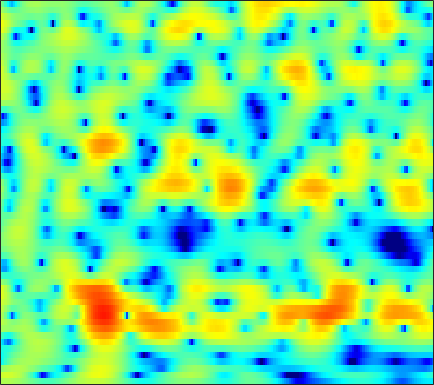

Values plotted in this chart, from the file beside it:
2.2091, 2.3018, 2.3707, 2.3655, 2.3159, 2.1933, 1.9986, 1.8128, 1.5164, 1.1786, 0.80228, 0.48631, 0.03038, -0.45409, -0.82272, -1.3125, -1.7799, -2.1024, -2.4781, -2.7655, -2.9565, -3.0269, -3.0248, -2.9101
3.802, 3.95, 4.067, 4.091, 4.043, 3.889, 3.624, 3.348, 2.867, 2.245, 1.466, 0.7668, -0.3468, -1.71, -2.939, -4.931, -7.484, -9.953, -14.46, -20.18, -18.18, -14.5, -11.13, -8.906
0.4938, 0.9114, 1.425, 1.872, 2.151, 2.438, 2.624, 2.693, 2.685, 2.567, 2.338, 2.095, 1.687, 1.199, 0.7891, 0.2089, -0.3829, -0.8182, -1.369, -1.861, -2.297, -2.608, -3.041, -3.546
-6.95, -5.423, -3.753, -2.409, -1.569, -0.6378, 0.1114, 0.5694, 1.057, 1.421, 1.672, 1.794, 1.877, 1.882, 1.841, 1.731, 1.571, 1.419, 1.178, 0.9029, 0.5996, 0.3456, -0.02572, -0.4316
-6.41, -5.575, -4.505, -3.506, -2.816, -1.97, -1.207, -0.6913, -0.07318, 0.4673, 0.9255, 1.214, 1.529, 1.764, 1.887, 1.984, 2.002, 1.969, 1.858, 1.681, 1.438, 1.212, 0.8451, 0.4188
-5.173, -5.163, -5.008, -4.659, -4.265, -3.581, -2.76, -2.108, -1.239, -0.4196, 0.321, 0.8126, 1.37, 1.814, 2.073, 2.322, 2.461, 2.499, 2.464, 2.335, 2.112, 1.879, 1.484, 0.9954
-7.119, -8.892, -11.92, -14.52, -13.62, -10.03, -6.777, -4.839, -2.785, -1.204, 0.02299, 0.757, 1.525, 2.09, 2.397, 2.673, 2.823, 2.863, 2.822, 2.686, 2.462, 2.238, 1.881, 1.441
-2.879, -3.812, -4.97, -5.588, -5.413, -4.408, -3.012, -1.961, -0.6865, 0.3672, 1.183, 1.646, 2.069, 2.302, 2.364, 2.318, 2.156, 1.986, 1.723, 1.462, 1.217, 1.059, 0.864, 0.617
1.85, 1.584, 1.273, 1.068, 0.995, 1.038, 1.236, 1.438, 1.719, 1.964, 2.114, 2.141, 2.007, 1.67, 1.237, 0.4089, -0.7351, -1.783, -3.312, -4.55, -4.883, -4.416, -3.337, -2.316
3.072, 2.573, 1.837, 1.086, 0.6113, 0.2101, 0.1827, 0.3552, 0.767, 1.17, 1.454, 1.532, 1.389, 0.9307, 0.3573, -0.745, -2.38, -4.013, -6.883, -10.43, -11.37, -8.873, -5.423, -2.916
2.599, 1.465, -0.7701, -4.141, -8.039, -15.67, -10.61, -6.445, -3.175, -1.26, -0.1759, 0.2455, 0.3872, 0.1583, -0.2254, -0.8668, -1.563, -2.039, -2.52, -2.633, -2.283, -1.764, -0.8044, 0.2975
3.27, 2.505, 1.248, -0.113, -1.117, -2.037, -2.18, -1.907, -1.344, -0.9082, -0.7103, -0.8189, -1.266, -2.197, -3.208, -4.968, -7.202, -8.946, -10.05, -8.485, -5.911, -4.117, -2.1, -0.4315
4.061, 3.573, 2.839, 2.047, 1.48, 0.7778, 0.198, -0.1557, -0.5264, -0.8707, -1.272, -1.652, -2.318, -3.258, -4.222, -5.946, -8.022, -9.564, -10.54, -9.237, -6.982, -5.424, -3.672, -2.212
5.01, 4.35, 3.348, 2.221, 1.352, 0.1894, -0.9093, -1.567, -2.13, -2.273, -2.123, -1.938, -1.737, -1.628, -1.648, -1.791, -2.033, -2.217, -2.436, -2.522, -2.599, -2.747, -3.068, -3.477
5.049, 4.22, 2.892, 1.212, -0.3712, -3.107, -7.066, -11.33, -14.95, -9.366, -5.323, -3.274, -1.436, -0.2199, 0.4264, 1.017, 1.317, 1.401, 1.341, 1.069, 0.5006, -0.1263, -1.45, -3.571
1.128, 0.5239, -0.3907, -1.492, -2.444, -3.831, -5.241, -6.064, -6.363, -5.581, -4.201, -3.152, -1.894, -0.8883, -0.3143, 0.2468, 0.6233, 0.8006, 0.9198, 0.8849, 0.7543, 0.6083, 0.3485, 0.05584
-3.611, -3.905, -4.156, -4.192, -4.106, -3.921, -3.642, -3.384, -2.989, -2.507, -2.01, -1.659, -1.241, -0.9085, -0.735, -0.5986, -0.511, -0.4663, -0.3878, -0.2408, 0.0009696, 0.2152, 0.5882, 1.028
-10.16, -11.61, -11.64, -9.206, -7.159, -4.924, -3.23, -2.245, -1.253, -0.5601, -0.1329, 0.0251, 0.01009, -0.2605, -0.6152, -1.287, -2.111, -2.734, -3.308, -3.221, -2.448, -1.598, -0.3434, 0.8811
-9.137, -10.45, -10.3, -7.667, -5.521, -3.125, -1.308, -0.2823, 0.7123, 1.317, 1.579, 1.555, 1.216, 0.472, -0.393, -2.074, -4.684, -7.682, -15.52, -20.87, -9.159, -5.364, -2.109, 0.06903
-2.98, -2.772, -2.327, -1.649, -1.048, -0.2176, 0.5541, 1.042, 1.53, 1.802, 1.845, 1.718, 1.332, 0.6983, 0.0517, -1.006, -2.211, -3.103, -4.005, -4.181, -3.576, -2.807, -1.63, -0.5304
-0.7628, -0.4564, -0.0186, 0.4261, 0.7583, 1.183, 1.545, 1.759, 1.944, 1.998, 1.908, 1.738, 1.382, 0.8965, 0.4633, -0.1778, -0.8296, -1.282, -1.766, -2.08, -2.183, -2.12, -1.924, -1.621
0.1145, 0.5024, 1.009, 1.477, 1.791, 2.152, 2.418, 2.55, 2.626, 2.578, 2.391, 2.162, 1.734, 1.169, 0.6656, -0.09922, -0.9475, -1.607, -2.464, -3.224, -3.779, -4, -4.044, -3.838
-0.1044, 0.5363, 1.302, 1.962, 2.38, 2.82, 3.135, 3.284, 3.359, 3.285, 3.049, 2.766, 2.231, 1.5, 0.8139, -0.3059, -1.688, -2.932, -4.901, -7.194, -9.509, -10.57, -10.05, -8.255
-1.367, -0.3435, 0.7645, 1.631, 2.156, 2.709, 3.118, 3.328, 3.475, 3.461, 3.282, 3.021, 2.499, 1.756, 1.036, -0.1664, -1.699, -3.118, -5.481, -8.613, -12.68, -15.18, -13.35, -9.649
-1.974, -1.148, -0.2541, 0.4659, 0.9331, 1.502, 1.99, 2.299, 2.611, 2.781, 2.782, 2.653, 2.301, 1.738, 1.171, 0.2397, -0.8721, -1.773, -3.028, -4.19, -5.022, -5.35, -5.205, -4.592
-1.472, -1.574, -1.724, -1.692, -1.467, -0.8605, -0.04694, 0.5983, 1.382, 1.986, 2.338, 2.44, 2.331, 1.953, 1.499, 0.6685, -0.375, -1.253, -2.465, -3.528, -4.204, -4.33, -3.947, -3.094
-1.329, -3.009, -6.023, -9.498, -10.09, -6.958, -3.592, -1.663, 0.2407, 1.563, 2.422, 2.789, 2.946, 2.714, 2.288, 1.356, -0.0517, -1.5, -4.048, -7.648, -11.97, -12.25, -8.175, -4.535
-0.5299, -2.283, -5.003, -7.464, -7.961, -6.475, -4.204, -2.643, -0.9032, 0.4631, 1.491, 2.013, 2.396, 2.398, 2.136, 1.431, 0.2921, -0.8683, -2.835, -5.101, -6.979, -7.12, -5.614, -3.428
0.9516, -0.271, -1.868, -3.262, -4.017, -4.527, -4.261, -3.642, -2.429, -1.104, 0.1023, 0.8647, 1.571, 1.935, 1.971, 1.714, 1.151, 0.55, -0.4205, -1.443, -2.345, -2.747, -2.982, -2.557
1.998, 0.5708, -1.582, -4.282, -6.827, -10.99, -12.95, -10.01, -5.731, -2.586, -0.3614, 0.8825, 2.081, 2.808, 3.091, 3.12, 2.757, 2.242, 1.219, -0.2322, -2.196, -4.086, -7.016, -8.579
0.8878, -0.3797, -2.245, -4.348, -6.026, -8.094, -8.541, -7.361, -4.873, -2.471, -0.4838, 0.7012, 1.931, 2.772, 3.147, 3.328, 3.132, 2.745, 1.866, 0.5532, -1.33, -3.124, -5.885, -7.332
-2.519, -3.557, -4.791, -5.642, -5.988, -5.971, -5.426, -4.708, -3.486, -2.129, -0.8042, 0.1124, 1.138, 1.931, 2.339, 2.651, 2.709, 2.572, 2.187, 1.597, 0.9069, 0.355, -0.2358, -0.5793
-7.358, -9.213, -11.48, -12.29, -11.59, -9.652, -7.529, -6.013, -4.141, -2.448, -0.9668, 0.006393, 1.095, 1.936, 2.412, 2.84, 3.052, 3.064, 2.933, 2.635, 2.27, 1.924, 1.501, 1.05
-10.49, -13.46, -19.15, -22.16, -18.08, -13.01, -9.389, -7.123, -4.587, -2.476, -0.6807, 0.4267, 1.645, 2.549, 3.06, 3.507, 3.705, 3.718, 3.576, 3.274, 2.821, 2.416, 1.763, 1.034
-8.721, -10.55, -12.82, -14.22, -14.11, -12.1, -9.129, -6.801, -3.971, -1.565, 0.3355, 1.496, 2.678, 3.521, 3.926, 4.204, 4.207, 4.062, 3.68, 3.159, 2.475, 1.922, 1.007, -0.02466
-6.79, -8.572, -11.93, -17.57, -21.22, -13.6, -8.006, -4.997, -1.96, 0.3591, 2.11, 3.106, 4.069, 4.628, 4.781, 4.661, 4.2, 3.632, 2.656, 1.53, 0.4888, -0.2049, -0.8757, -1.595
-4.541, -4.828, -5.143, -5.199, -4.833, -3.717, -2.137, -0.8375, 0.834, 2.254, 3.394, 4.029, 4.581, 4.738, 4.598, 4.007, 2.889, 1.634, -0.707, -4.1, -8.148, -9.445, -7.022, -4.642
-5.127, -4.561, -3.868, -3.131, -2.504, -1.57, -0.5258, 0.254, 1.25, 2.137, 2.837, 3.222, 3.486, 3.457, 3.224, 2.586, 1.512, 0.4018, -1.614, -4.233, -6.773, -7.473, -5.983, -3.912
-7.196, -6.675, -5.835, -4.798, -3.946, -2.796, -1.669, -0.8891, 0.02426, 0.778, 1.358, 1.663, 1.894, 1.935, 1.826, 1.526, 1.063, 0.6254, -0.008884, -0.5916, -0.9867, -1.078, -0.8988, -0.4817
-11.61, -11.96, -10.8, -8.54, -6.813, -4.813, -3.206, -2.233, -1.209, -0.4579, 0.06798, 0.3195, 0.5247, 0.6074, 0.597, 0.537, 0.4547, 0.3921, 0.3637, 0.4065, 0.5173, 0.6803, 0.9476, 1.277
-15.13, -19.12, -14.72, -9.674, -7.148, -4.747, -3.122, -2.242, -1.429, -0.9403, -0.735, -0.7117, -0.8031, -0.9864, -1.115, -1.232, -1.195, -1.054, -0.7076, -0.2229, 0.3491, 0.8218, 1.424, 1.998
-3.524, -3.815, -3.655, -3, -2.394, -1.639, -1.088, -0.837, -0.7574, -0.9664, -1.45, -1.969, -2.878, -3.945, -4.739, -5.565, -5.775, -5.365, -4.264, -2.833, -1.359, -0.3653, 0.8538, 1.857
1.592, 1.433, 1.289, 1.189, 1.118, 0.9595, 0.6814, 0.3379, -0.3264, -1.284, -2.559, -3.774, -5.817, -8.47, -11.16, -16.45, -23.26, -17.46, -11.09, -7.02, -4.109, -2.391, -0.5414, 0.8862
3.622, 3.516, 3.312, 3.01, 2.712, 2.194, 1.5, 0.8368, -0.267, -1.679, -3.453, -5.035, -7.477, -10.24, -12.32, -14.54, -15.03, -13.79, -10.99, -7.971, -5.232, -3.488, -1.603, -0.09358
4.24, 4.208, 4.016, 3.675, 3.314, 2.702, 1.907, 1.187, 0.017, -1.458, -3.316, -5.086, -8.035, -12.04, -16.41, -24.24, -18.45, -14.03, -10.01, -7.023, -4.698, -3.255, -1.662, -0.4276
4.164, 4.118, 3.837, 3.374, 2.947, 2.301, 1.628, 1.085, 0.2716, -0.6744, -1.878, -2.989, -4.743, -6.774, -8.255, -9.471, -8.996, -7.845, -6.078, -4.508, -3.204, -2.341, -1.403, -0.6471
4.126, 3.76, 2.964, 1.887, 1.028, 0.03918, -0.498, -0.5677, -0.4105, -0.2234, -0.1963, -0.2723, -0.5747, -0.9988, -1.3, -1.616, -1.779, -1.826, -1.815, -1.857, -1.962, -2.096, -2.176, -1.977
4.504, 3.632, 1.876, -0.7868, -3.691, -9.139, -10.51, -6.625, -2.814, -0.5274, 0.8939, 1.562, 2.085, 2.311, 2.321, 2.177, 1.844, 1.445, 0.6403, -0.5526, -2.346, -4.283, -7.644, -9.623
3.646, 2.808, 1.276, -0.723, -2.473, -4.586, -5.053, -4.076, -2.264, -0.6407, 0.6004, 1.25, 1.879, 2.255, 2.363, 2.315, 2.021, 1.632, 0.808, -0.398, -2.131, -3.83, -6.394, -7.692
2.267, 1.729, 0.876, -0.02793, -0.6686, -1.336, -1.694, -1.72, -1.482, -1.07, -0.5776, -0.2283, 0.1898, 0.4984, 0.6593, 0.7452, 0.6881, 0.5559, 0.2635, -0.162, -0.6644, -1.047, -1.381, -1.423
1.54, 1.09, 0.3873, -0.3934, -0.981, -1.688, -2.213, -2.466, -2.572, -2.457, -2.21, -1.931, -1.57, -1.227, -0.9716, -0.6691, -0.4048, -0.248, -0.07111, 0.0513, 0.1577, 0.2439, 0.3728, 0.5669
1.631, 1.091, 0.08726, -1.216, -2.32, -3.846, -5.085, -5.608, -5.689, -5.244, -4.655, -4.235, -3.722, -3.214, -2.833, -2.244, -1.605, -1.121, -0.5199, 0.02815, 0.4988, 0.8193, 1.185, 1.533
3.025, 2.336, 0.9092, -1.208, -3.392, -7.513, -14.37, -18.82, -12.69, -8.967, -7.169, -6.652, -6.484, -6.467, -6.218, -5.243, -3.793, -2.642, -1.329, -0.3156, 0.3984, 0.7789, 1.197, 1.565
5.355, 4.7, 3.444, 1.727, 0.09297, -2.431, -4.857, -5.914, -6.026, -5.639, -5.758, -6.484, -8.88, -14.68, -26.44, -12.99, -6.741, -4.152, -1.987, -0.8449, -0.4294, -0.5018, -0.9122, -1.318
5.834, 5.321, 4.452, 3.427, 2.596, 1.484, 0.4539, -0.1949, -0.929, -1.549, -2.315, -2.982, -4.108, -5.106, -5.373, -4.732, -3.433, -2.502, -1.65, -1.444, -2.027, -3.097, -5.904, -12.03
4.275, 3.761, 2.996, 2.205, 1.651, 0.995, 0.4657, 0.145, -0.1588, -0.3951, -0.5939, -0.7665, -0.943, -1.045, -1.029, -0.9281, -0.7657, -0.6617, -0.67, -0.9258, -1.518, -2.179, -3.304, -4.333
2.138, 1.352, 0.2491, -0.8136, -1.464, -1.982, -2.005, -1.781, -1.301, -0.7954, -0.3021, -0.00305, 0.3349, 0.5699, 0.6939, 0.8054, 0.8437, 0.8106, 0.6775, 0.4506, 0.1543, -0.1147, -0.4202, -0.6174
-0.002612, -1.305, -3.502, -6.337, -8.701, -10.24, -8.167, -5.953, -3.522, -1.695, -0.3749, 0.3929, 1.124, 1.607, 1.822, 1.962, 1.946, 1.847, 1.639, 1.367, 1.086, 0.8966, 0.7118, 0.615
